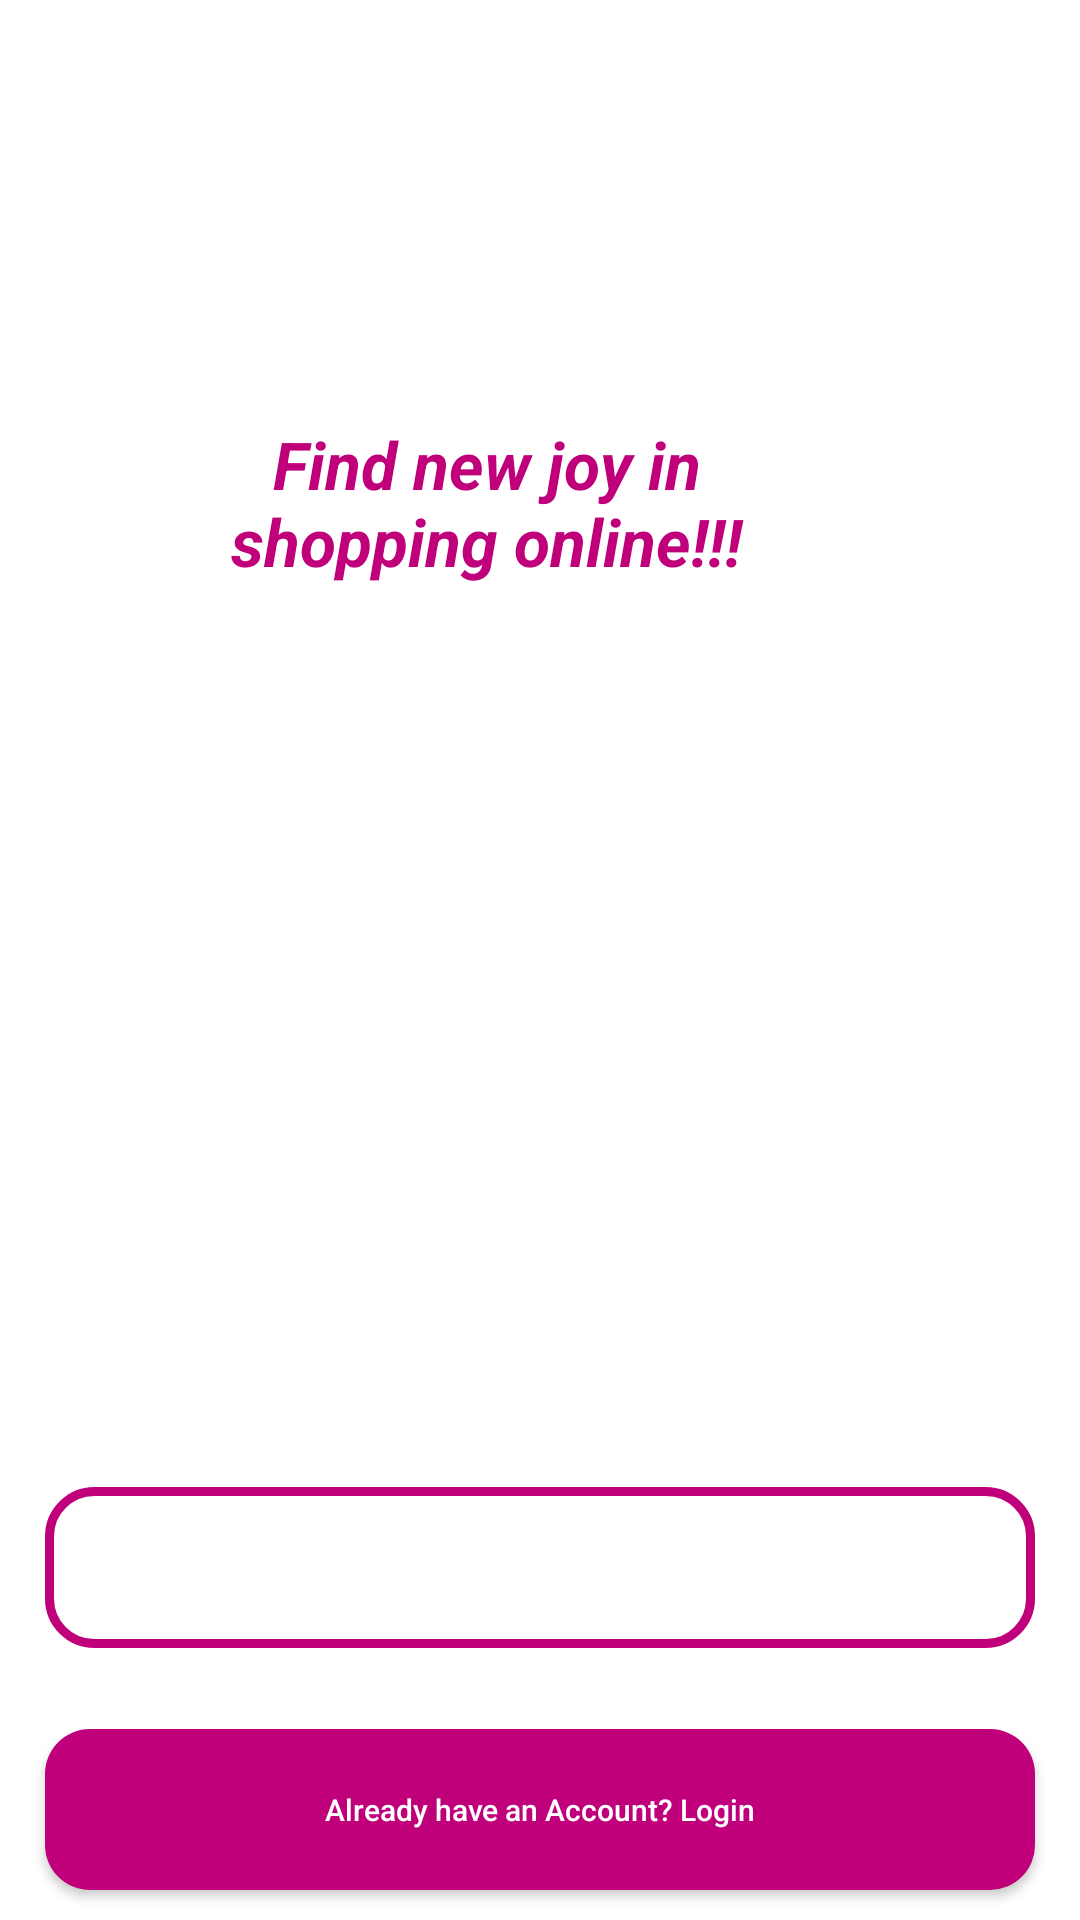

Produce the Android XML layout that renders to this screen, including the resource entries it uses.
<!-- AndroidManifest.xml: application theme Theme.ECommerceClone -->
<!-- res/layout/activity_main.xml -->
<?xml version="1.0" encoding="utf-8"?>
<RelativeLayout xmlns:android="http://schemas.android.com/apk/res/android"

    xmlns:app="http://schemas.android.com/apk/res-auto"
    xmlns:tools="http://schemas.android.com/tools"
    android:layout_width="match_parent"
    android:layout_height="match_parent"
    android:background="@drawable/welcome"
    tools:context=".MainActivity">

   <ImageView
       android:id="@+id/app_logo"
       android:layout_width="300dp"
       android:layout_height="100dp"
       android:layout_centerHorizontal="true"
       android:layout_marginTop="60dp"
       android:src="@drawable/applogo"
       />

    <TextView
        android:id="@+id/app_slogan"
        android:layout_width="220dp"
        android:layout_height="wrap_content"
        android:layout_alignParentTop="true"
        android:layout_alignParentEnd="true"
        android:layout_marginTop="140dp"
        android:layout_marginEnd="88dp"

        android:text="Find new joy in shopping online!!!"
        android:textAlignment="center"
        android:textColor="@color/colorPrimary"
        android:textSize="22sp"
        android:textStyle='bold|italic' />

    <Button
        android:id="@+id/main_login_btn"
        android:layout_width="match_parent"
        android:layout_height="wrap_content"
        android:layout_alignParentStart="true"
        android:layout_alignParentBottom="true"
        android:layout_marginLeft="15dp"
        android:layout_marginRight="15dp"
        android:layout_marginBottom="10dp"
        android:background="@drawable/buttons"
        android:padding="20dp"
        android:text="Already have an Account? Login"
        android:textAllCaps="false"
        android:textColor="@color/white"
        android:textSize="10sp" />

    <Button
        android:id="@+id/main_join_now_btn"
        android:layout_width="match_parent"
        android:layout_height="wrap_content"
        android:layout_above="@+id/main_login_btn"
        android:layout_marginLeft="15dp"
        android:layout_marginRight="15dp"
        android:layout_marginBottom="27dp"
        android:background="@drawable/input_design"
        android:padding="20dp"
        android:text="Join Now"
        android:textAllCaps="false"
        android:textColor="@color/white"
        android:textSize="10sp" />

</RelativeLayout>
<!-- resources referenced by this layout -->
<resources>
  <color name="colorPrimary">#BF007A</color>
  <color name="white">#FFFFFFFF</color>
  <!-- drawable buttons (drawable) -->
  <?xml version="1.0" encoding="utf-8"?>
  <shape
      xmlns:android="http://schemas.android.com/apk/res/android">
  
      <solid
          android:color="@color/colorPrimary"
          >
  
      </solid>
  
      <corners
          android:radius="15dp">
  
      </corners>
  
  </shape>
  <!-- drawable input_design (drawable) -->
  <?xml version="1.0" encoding="utf-8"?>
  <shape xmlns:android="http://schemas.android.com/apk/res/android">
  
      <stroke
          android:color="@color/colorPrimary"
          android:width="3dp">
  
      </stroke>
  
      <corners android:radius="15dp">
  
      </corners>
  </shape>
  <style name="Theme.ECommerceClone" parent="Theme.MaterialComponents.DayNight.NoActionBar">
          
          <item name="colorPrimary">@color/purple_500</item>
          <item name="colorPrimaryVariant">@color/purple_700</item>
          <item name="colorOnPrimary">@color/white</item>
          
          <item name="colorSecondary">@color/teal_200</item>
          <item name="colorSecondaryVariant">@color/teal_700</item>
          <item name="colorOnSecondary">@color/black</item>
          
          <item name="android:statusBarColor" tools:targetApi="l">?attr/colorPrimaryVariant</item>
          
      </style>
  <color name="purple_500">#FF6200EE</color>
  <color name="purple_700">#FF3700B3</color>
  <color name="teal_200">#FF03DAC5</color>
  <color name="teal_700">#FF018786</color>
  <color name="black">#FF000000</color>
</resources>
